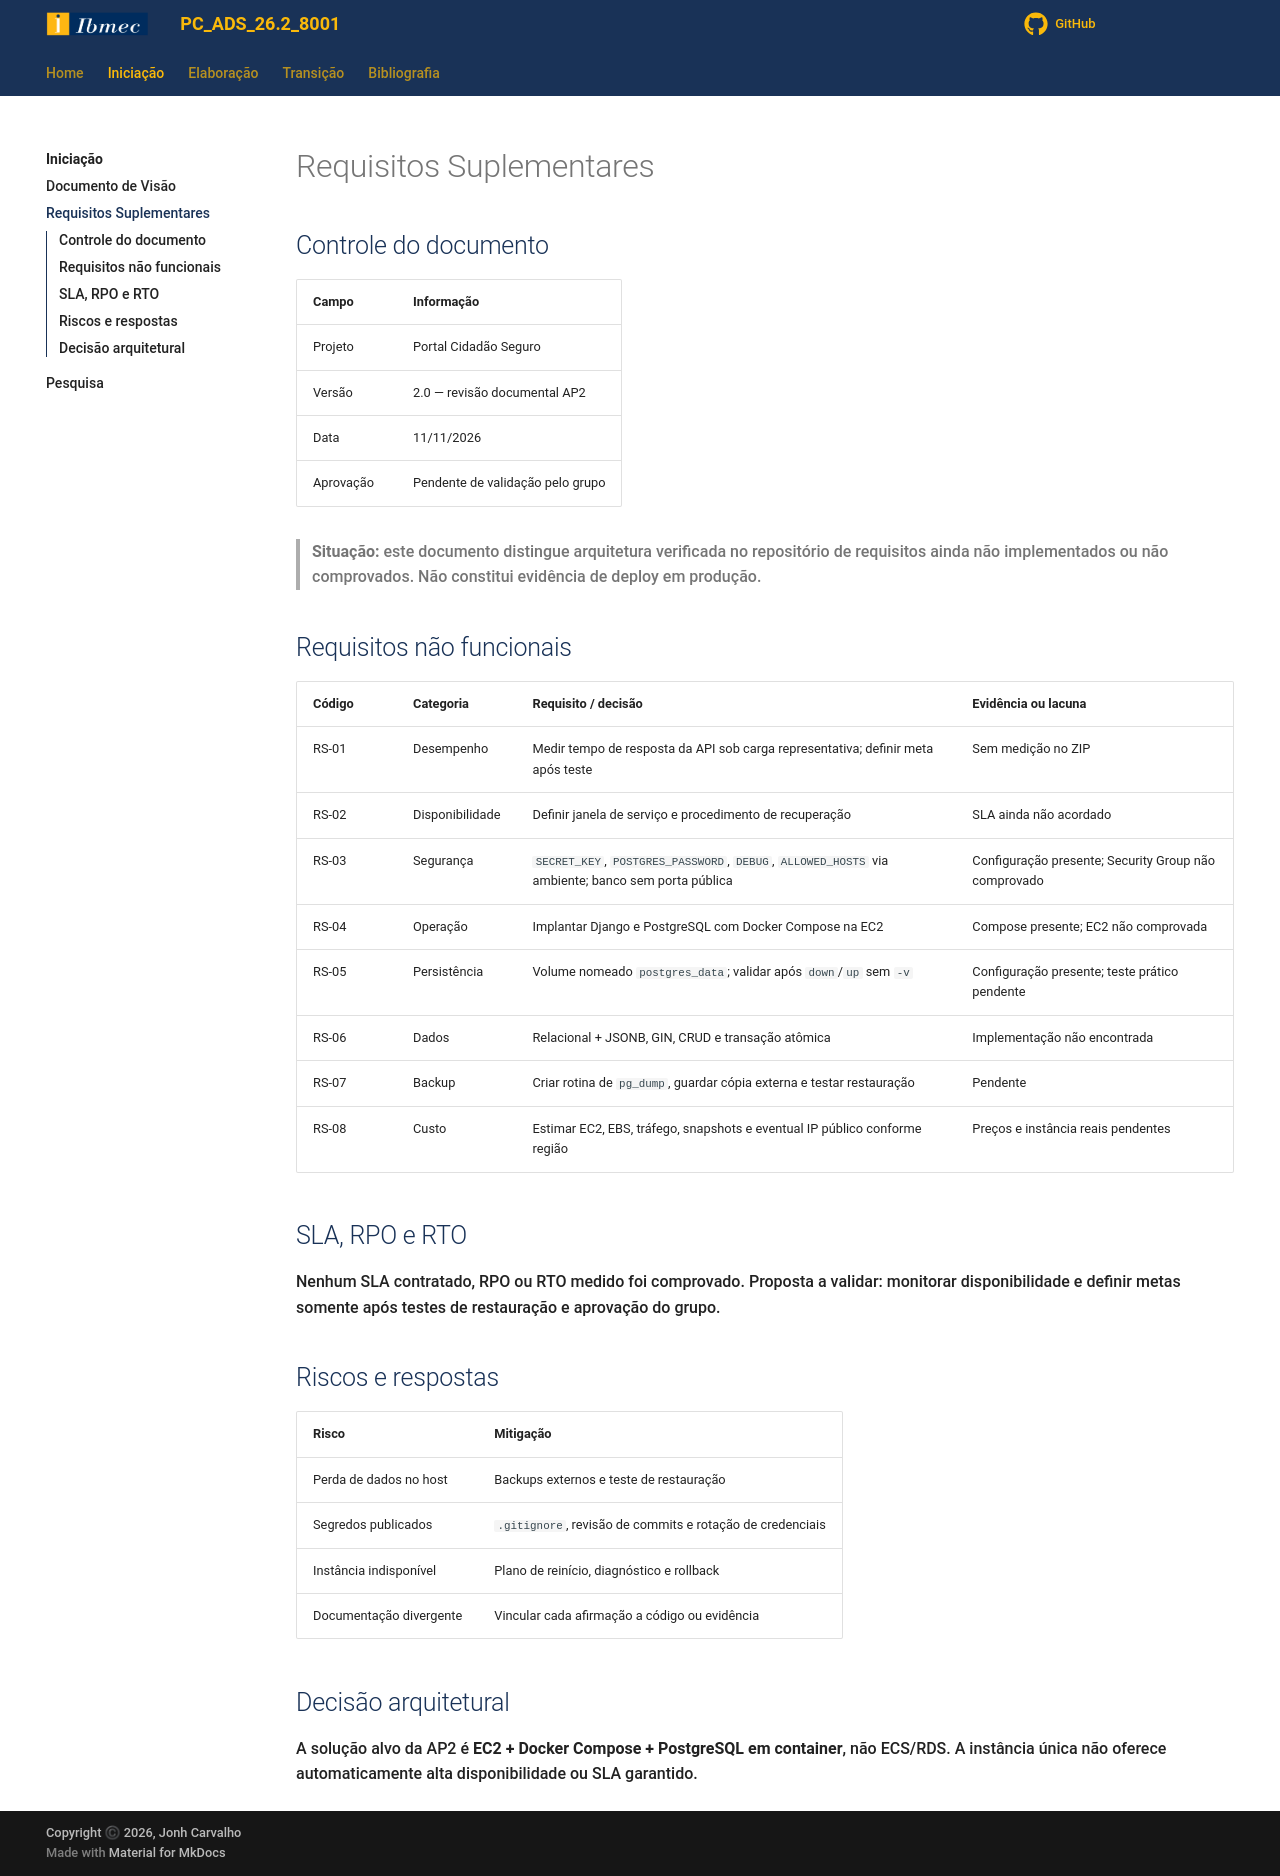

repository: Projetos-de-Extensao/PC_ADS_26.2_8001_I · page: Iniciacao/rs/index.html · generator: mkdocs

# Requisitos Suplementares

## Controle do documento

| Campo | Informação |
|---|---|
| Projeto | Portal Cidadão Seguro |
| Versão | 2.0 — revisão documental AP2 |
| Data | 11/11/2026 |
| Aprovação | Pendente de validação pelo grupo |

> **Situação:** este documento distingue arquitetura verificada no repositório de requisitos ainda não implementados ou não comprovados. Não constitui evidência de deploy em produção.

## Requisitos não funcionais
| Código | Categoria | Requisito / decisão | Evidência ou lacuna |
|---|---|---|---|
| RS-01 | Desempenho | Medir tempo de resposta da API sob carga representativa; definir meta após teste | Sem medição no ZIP |
| RS-02 | Disponibilidade | Definir janela de serviço e procedimento de recuperação | SLA ainda não acordado |
| RS-03 | Segurança | `SECRET_KEY`, `POSTGRES_PASSWORD`, `DEBUG`, `ALLOWED_HOSTS` via ambiente; banco sem porta pública | Configuração presente; Security Group não comprovado |
| RS-04 | Operação | Implantar Django e PostgreSQL com Docker Compose na EC2 | Compose presente; EC2 não comprovada |
| RS-05 | Persistência | Volume nomeado `postgres_data`; validar após `down`/`up` sem `-v` | Configuração presente; teste prático pendente |
| RS-06 | Dados | Relacional + JSONB, GIN, CRUD e transação atômica | Implementação não encontrada |
| RS-07 | Backup | Criar rotina de `pg_dump`, guardar cópia externa e testar restauração | Pendente |
| RS-08 | Custo | Estimar EC2, EBS, tráfego, snapshots e eventual IP público conforme região | Preços e instância reais pendentes |

## SLA, RPO e RTO
Nenhum SLA contratado, RPO ou RTO medido foi comprovado. Proposta a validar: monitorar disponibilidade e definir metas somente após testes de restauração e aprovação do grupo.

## Riscos e respostas
| Risco | Mitigação |
|---|---|
| Perda de dados no host | Backups externos e teste de restauração |
| Segredos publicados | `.gitignore`, revisão de commits e rotação de credenciais |
| Instância indisponível | Plano de reinício, diagnóstico e rollback |
| Documentação divergente | Vincular cada afirmação a código ou evidência |

## Decisão arquitetural
A solução alvo da AP2 é **EC2 + Docker Compose + PostgreSQL em container**, não ECS/RDS. A instância única não oferece automaticamente alta disponibilidade ou SLA garantido.
